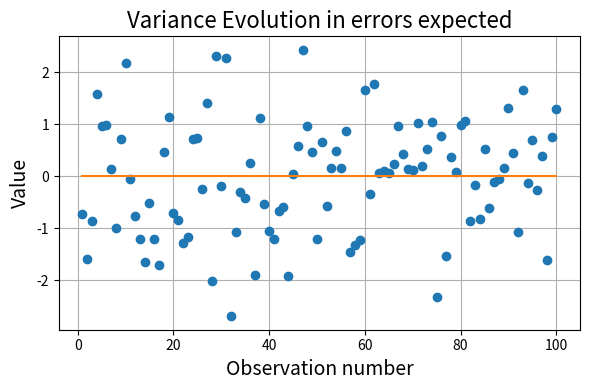

Python code for this plot: (Note: this script raises an exception after producing the figure.)
import numpy as np
import scipy as sp
import matplotlib.pyplot as plt
import os

class Errors():
    def __init__(self, predictions, points):
        self.predictions = predictions
        self.points = points 

        self.no_errors = points - predictions
        self.errors = np.sort(points - predictions)

        self.N = np.size(self.errors)

        self.mean = np.mean(self.errors)

        self.sigmacent = np.sqrt(np.mean(abs(self.errors) ** 2))
        self.sigma = np.sqrt(np.var(self.errors))

        self.LikCent = np.prod(sp.stats.norm.pdf(self.errors, loc = 0, scale = self.sigmacent))
        self.logLikCent = np.sum(
                np.log( sp.stats.norm.pdf(self.errors, loc = 0, scale = self.sigmacent) )
            )

        self.Lik = np.prod(sp.stats.norm.pdf(self.errors, loc = self.mean, scale = self.sigma))
        self.logLik = np.sum(
                np.log( sp.stats.norm.pdf(self.errors, loc = self.mean, scale = self.sigma) )
            )

    def QQcent(self, title, filename, path):
        u = np.sort( np.random.uniform(size = self.N) )
        q = sp.stats.norm.ppf(u,loc = 0, scale = self.sigmacent)
        plt.plot(q,self.errors, 'o')

        min_ = min(np.min(q), np.min(self.errors))
        max_ = max(np.max(q), np.max(self.errors))

        fig, ax = plt.subplots(
            figsize = (6,4),
            tight_layout = True
        )

        ax.plot(q,self.errors, '.', color = "b")
        ax.plot(
            [min_,max_], [min_,max_], 
            '-', color = 'k')

        ax.set_xlabel("Observations", fontsize = 14)
        ax.set_ylabel("Normal quantiles", fontsize = 14)

        ax.set_title(title)
        ax.grid(True)

        filename = filename + '.png'
        plt.savefig(filename)
        os.replace(filename, path + filename)

        plt.close( fig )

    def QQ(self, title = "", filename = "", path = ""):
        u = np.sort( np.random.uniform(size = self.N) )
        q = sp.stats.norm.ppf(u,loc = self.mean, scale = self.sigma)
        plt.plot(q,self.errors, 'o')

        min_ = min(np.min(q), np.min(self.errors))
        max_ = max(np.max(q), np.max(self.errors))

        fig, ax = plt.subplots(
            figsize = (6,4),
            tight_layout = True
        )

        ax.plot(q,self.errors, '.', color = "b")
        ax.plot(
            [min_,max_], [min_,max_], 
            '-', color = 'k')

        ax.set_xlabel("Observations", fontsize = 14)
        ax.set_ylabel("Normal quantiles", fontsize = 14)

        ax.set_title(title)
        ax.grid(True)

        filename = filename + '.png'
        plt.savefig(filename)
        os.replace(filename, path + filename)

        plt.close( fig )

    def pdf_comparison(self, title, filename, path):
        prob = 0.01
        N = 100
        q0 = min(
                    sp.stats.norm.ppf(prob, loc = self.mean, scale = self.sigma),
                    sp.stats.norm.ppf(prob, loc = 0, scale = self.sigmacent),
                )
        q0 = min(q0, np.min(self.errors))
        q1 = max(
                    sp.stats.norm.ppf(1-prob, loc = self.mean, scale = self.sigma),
                    sp.stats.norm.ppf(1-prob, loc = 0, scale = self.sigmacent)
                )
        q1 = max(q1, np.max(self.errors))

        qs = np.linspace(q0, q1, num = N)
        d1 = sp.stats.norm.pdf(qs, loc = self.mean, scale = self.sigma)
        d2 = sp.stats.norm.pdf(qs, loc = 0, scale = self.sigmacent)

        fig, ax = plt.subplots(
            figsize = (6,4),
            tight_layout = True
        )

        ax.set_title(title, fontsize = 16)

        ax.plot(qs, d1, '-', label = "Best normal model")
        ax.plot(qs, d2, '-', label = "Centered normal model")
        ax.plot(self.errors, np.zeros(len(self.errors)), 'o')

        ax.set_xlabel('observations', fontsize = 14)
        ax.set_xlabel('density function', fontsize = 14)

        filename = filename + ".png"
        ax.legend( ["Best normal model", "Centered normal model"], loc = "best")
        ax.grid(True)

        plt.savefig(filename)
        os.replace(filename, path + filename)

        plt.close( fig )

    def normalityTest(self):
        res = sp.stats.normaltest(self.errors)
        return res.pvalue

    def homocedasticityLevene(self, Nsplits = 2):
        res = sp.stats.levene(
            * np.split(self.errors, Nsplits)
        )
        return res.pvalue
    
    def homocedasticityBartlett(self, Nsplits = 2):
        res = sp.stats.bartlett(
            * np.split(self.errors, Nsplits)
        )
        return res.pvalue

    def varianceEvolution(self, title = "", filename = "", path = ""):
        n = np.linspace(1, self.N, num = self.N)

        fig, ax = plt.subplots(
            figsize = (6, 4),
            tight_layout = True
        )

        ax.set_title(title, fontsize = 16)

        ax.plot(n, self.no_errors, 'o')
        ax.plot([n[0], n[-1]], [0,0], '-')

        ax.set_xlabel("Observation number", fontsize = 14)
        ax.set_ylabel("Value", fontsize = 14)
        ax.grid(True)

        filename = filename + ".png"
        plt.savefig(filename)

        os.replace(filename, path + filename)
        plt.close(fig)

    def AICcent(self):
        return 2 * 1 - 2 * self.logLikCent

    def AIC(self):
        return 2 * 2 - 2 * self.logLik

    def BICcent(self):
        return 2 * 1 * np.log(self.N) - 2 * self.logLikCent

    def BIC(self):
        return 2 * 2 * np.log(self.N) - 2 * self.logLik

    def R2(self):
        mn = np.mean(self.points)

        ss_res = np.sum(self.errors ** 2)
        ss_tot = np.sum((self.points - mn)**2)

        return 1 - ss_res / ss_tot


def main():
    N = 100
    pred = np.linspace(0, 3, num = N)
    sigma = 1
    points = pred + np.random.default_rng().normal(0,sigma, N)
    # points = pred + np.random.exponential(sigma, N)

    es = Errors(pred, points)
    # es.QQcent()
    # es.QQ()
    # es.pdf_comparison()
    es.varianceEvolution(
        f'Variance Evolution in errors expected',
        filename = "Expected-variance",
        path = "src/juan/"
    )

    # print(es.BICcent())
    # print(es.BIC())

    print(es.normalityTest())

if __name__ == '__main__':
    main()